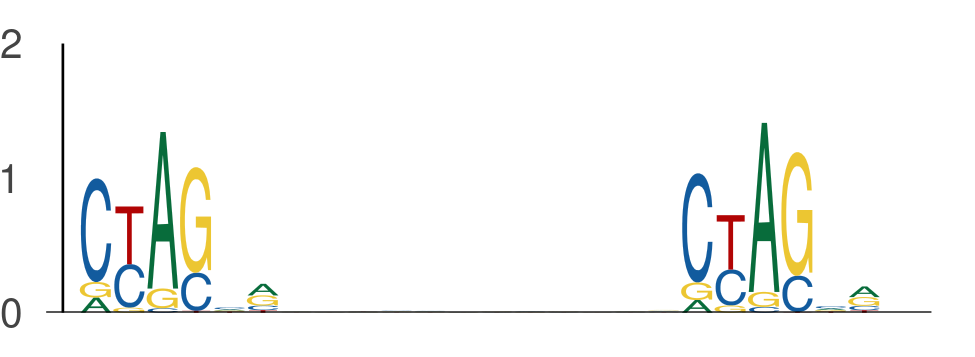

The data file committed next to this chart (first rows):
seq_index, start_position, end_position, is_reversed_complement
1702, 37, 43, 0
1702, 55, 61, 0
1089, 95, 101, 0
1089, 113, 119, 0
2449, 106, 112, 0
2449, 124, 130, 0
3942, 10, 16, 0
3942, 28, 34, 0
1273, 143, 149, 0
1273, 161, 167, 0
1281, 115, 121, 0
1281, 133, 139, 0
4755, 32, 38, 0
4755, 50, 56, 0
5009, 99, 105, 0
5009, 117, 123, 0
2747, 29, 35, 0
2747, 47, 53, 0
4124, 12, 18, 0
4124, 30, 36, 0
4124, 100, 106, 0
4124, 118, 124, 0
5094, 129, 135, 0
5094, 147, 153, 0
1636, 90, 96, 0
1636, 108, 114, 0
5997, 26, 32, 0
5997, 44, 50, 0
5997, 8, 14, 0
5997, 26, 32, 0
315, 37, 43, 0
315, 55, 61, 0
3321, 105, 111, 0
3321, 123, 129, 0
6110, 90, 96, 0
6110, 108, 114, 0
5810, 31, 37, 0
5810, 49, 55, 0
5070, 14, 20, 0
5070, 32, 38, 0
3020, 137, 143, 0
3020, 155, 161, 0
5459, 75, 81, 0
5459, 93, 99, 0
5071, 47, 53, 0
5071, 65, 71, 0
4841, 4, 10, 0
4841, 22, 28, 0
2608, 14, 20, 0
2608, 32, 38, 0
588, 90, 96, 0
588, 108, 114, 0
663, 35, 41, 0
663, 53, 59, 0
663, 17, 23, 0
663, 35, 41, 0
5148, 137, 143, 0
5148, 155, 161, 0
4379, 5, 11, 0
4379, 23, 29, 0
... 930 more rows
